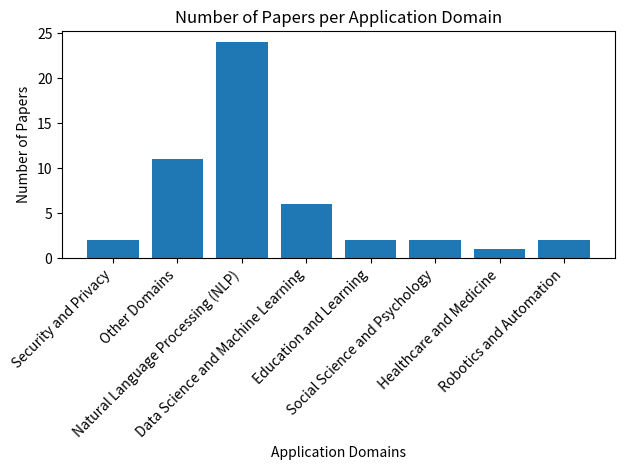

Python code for this plot:
# filename: analyze_gpt_domains.py

from collections import defaultdict
from typing import Dict
import matplotlib.pyplot as plt

# Sample summaries of papers related to GPT models
summaries = [
    "As a pivotal extension of the renowned ChatGPT, the GPT Store serves as a dynamic marketplace for various Generative Pre-trained Transformer (GPT) models, shaping the frontier of conversational AI. This paper presents an in-depth measurement study of the GPT Store, with a focus on the categorization of GPTs by topic, factors influencing GPT popularity, and the potential security risks.",
    "This paper explores the use of Generative Pre-trained Transformers (GPT) in strategic game experiments, specifically the ultimatum game and the prisoner's dilemma.",
    "In this paper, we evaluate different abilities of GPT-4V including visual understanding, language understanding, visual puzzle solving, and understanding of other modalities such as depth, thermal, video, and audio.",
    "The mainstream BERT/GPT model contains only 10 to 20 layers, and there is little literature to discuss the training of deep BERT/GPT.",
    "In November 2023, OpenAI introduced a new service allowing users to create custom versions of ChatGPT (GPTs) by using specific instructions and knowledge to guide the model's behavior.",
    "LLMs have long demonstrated remarkable effectiveness in automatic program repair (APR), with OpenAI's ChatGPT being one of the most widely used models in this domain.",
    "This paper extends the concept of generalized polarization tensors (GPTs), which was previously defined for inclusions with homogeneous conductivities, to inhomogeneous conductivity inclusions.",
    "Auto-GPT is an autonomous agent that leverages recent advancements in adapting Large Language Models (LLMs) for decision-making tasks.",
    "Addressing the challenge of generating personalized feedback for programming assignments is demanding due to several factors, like the complexity of code syntax or different ways to correctly solve a task.",
    "This study presents a thorough examination of various Generative Pretrained Transformer (GPT) methodologies in sentiment analysis, specifically in the context of Task 4 on the SemEval 2017 dataset.",
    "The widespread adoption of the large language model (LLM), e.g. Generative Pre-trained Transformer (GPT), deployed on cloud computing environment (e.g. Azure) has led to a huge increased demand for resources.",
    "This work investigates two strategies for zero-shot non-intrusive speech assessment leveraging large language models.",
    "The recent release of GPT-4o has garnered widespread attention due to its powerful general capabilities.",
    "Radiotherapy treatment planning is a time-consuming and potentially subjective process that requires the iterative adjustment of model parameters to balance multiple conflicting objectives.",
    "The emergence of large language models (LLMs) has significantly accelerated the development of a wide range of applications across various fields.",
    "This paper explores the use of Large Language Models (LLMs) as decision aids, with a focus on their ability to learn preferences and provide personalized recommendations.",
    "The rapid advancements in Large Language Models (LLMs) have revolutionized natural language processing, with GPTs, customized versions of ChatGPT available on the GPT Store, emerging as a prominent technology for specific domains and tasks.",
    "The formalism of generalized probabilistic theories (GPTs) was originally developed as a way to characterize the landscape of conceivable physical theories.",
    "Generative Pre-trained Transformer (GPT) models have shown remarkable capabilities for natural language generation, but their performance for machine translation has not been thoroughly investigated.",
    "Background: Depression is a common mental disorder with societal and economic burden.",
    "Generative pre-trained transformer (GPT) models have revolutionized the field of natural language processing (NLP) with remarkable performance in various tasks and also extend their power to multimodal domains.",
    "Decoder-only Transformer models such as GPT have demonstrated exceptional performance in text generation, by autoregressively predicting the next token.",
    "Significant advancements have recently been made in large language models represented by GPT models.",
    "Following OpenAI's introduction of GPTs, a surge in GPT apps has led to the launch of dedicated LLM app stores.",
    "The United States has experienced a significant increase in violent extremism, prompting the need for automated tools to detect and limit the spread of extremist ideology online.",
    "This study aims to investigate whether GPT-4 can effectively grade assignments for design university students and provide useful feedback.",
    "Creating specialized large language models requires vast amounts of clean, special purpose data for training and fine-tuning.",
    "Scoring student-drawn models is time-consuming.",
    "The study evaluates and compares GPT-4 and GPT-4Vision for radiological tasks, suggesting GPT-4Vision may recognize radiological features from images, thereby enhancing its diagnostic potential over text-based descriptions.",
    "We introduce the framework of general probabilistic theories (GPTs for short).",
    "As digital healthcare evolves, the security of electronic health records (EHR) becomes increasingly crucial.",
    "Large language models (LLMs) have achieved impressive results across various tasks.",
    "Generative Pre-Trained Transformers (GPTs) are hyped to revolutionize robotics.",
    "Large multimodal models (LMMs) extend large language models (LLMs) with multi-sensory skills, such as visual understanding, to achieve stronger generic intelligence.",
    "The debate around the use of GPT 3.5 has been a popular topic among academics since the release of ChatGPT.",
    "This paper presents an empirical evaluation of the performance of the Generative Pre-trained Transformer (GPT) model in Harvard's CS171 data visualization course.",
    "Anomaly detection is a crucial task across different domains and data types.",
    "Due to the lack of a large collection of high-quality labeled sentence pairs with textual similarity scores, existing approaches for Semantic Textual Similarity (STS) mostly rely on unsupervised techniques or training signals that are only partially correlated with textual similarity.",
    "In this study, we introduce T2M-HiFiGPT, a novel conditional generative framework for synthesizing human motion from textual descriptions.",
    "Large language models (LLMs) have demonstrated a powerful ability to answer various queries as a general-purpose assistant.",
    "OpenAI's ChatGPT initiated a wave of technical iterations in the space of Large Language Models (LLMs) by demonstrating the capability and disruptive power of LLMs.",
    "Recently, the concept of artificial assistants has evolved from science fiction into real-world applications.",
    "A conductivity inclusion, inserted in a homogeneous background, induces a perturbation in the background potential.",
    "Language models (LMs) pre-trained on massive amounts of text, in particular bidirectional encoder representations from Transformers (BERT), generative pre-training (GPT), and GPT-2, have become a key technology for many natural language processing tasks.",
    "As large language models (LLMs) like GPT become increasingly prevalent, it is essential that we assess their capabilities beyond language processing.",
    "Generative, pre-trained transformers (GPTs, a.k.a. 'Foundation Models') have reshaped natural language processing (NLP) through their versatility in diverse downstream tasks.",
    "Autonomous driving technology is poised to transform transportation systems.",
    "This paper introduces the 'GPT-in-the-loop' approach, a novel method combining the advanced reasoning capabilities of Large Language Models (LLMs) like Generative Pre-trained Transformers (GPT) with multiagent (MAS) systems.",
    "The integration of robots in chemical experiments has enhanced experimental efficiency, but lacking the human intelligence to comprehend literature, they seldom provide assistance in experimental design.",
    "This study explores the capabilities of prompt-driven Large Language Models (LLMs) like ChatGPT and GPT-4 in adhering to human guidelines for dialogue summarization."
]

# Define keywords for each domain
domain_keywords = {
    "Security and Privacy": ["security", "privacy", "safety", "risk"],
    "Social Science and Psychology": ["social", "psychology", "sentiment", "mental health", "depression"],
    "Natural Language Processing (NLP)": ["language", "translation", "NLP", "dialogue", "text"],
    "Healthcare and Medicine": ["healthcare", "medicine", "medical", "radiotherapy", "depression"],
    "Education and Learning": ["education", "learning", "grading", "feedback"],
    "Robotics and Automation": ["robotics", "autonomous", "automation"],
    "Data Science and Machine Learning": ["data", "machine learning", "model", "evaluation"],
    "Other Domains": []
}

# Categorize papers into domains
domain_counts = defaultdict(int)

for summary in summaries:
    categorized = False
    for domain, keywords in domain_keywords.items():
        if any(keyword in summary.lower() for keyword in keywords):
            domain_counts[domain] += 1
            categorized = True
            break
    if not categorized:
        domain_counts["Other Domains"] += 1

# Generate bar chart
def generate_bar_chart(domains: Dict[str, int], output_file: str) -> None:
    fig, ax = plt.subplots()
    ax.bar(domains.keys(), domains.values())
    plt.xticks(rotation=45, ha="right")
    plt.xlabel("Application Domains")
    plt.ylabel("Number of Papers")
    plt.title("Number of Papers per Application Domain")

    plt.tight_layout()
    plt.savefig(output_file)
    plt.show()

# Generate and save the bar chart
generate_bar_chart(domain_counts, "gpt_application_domains.png")